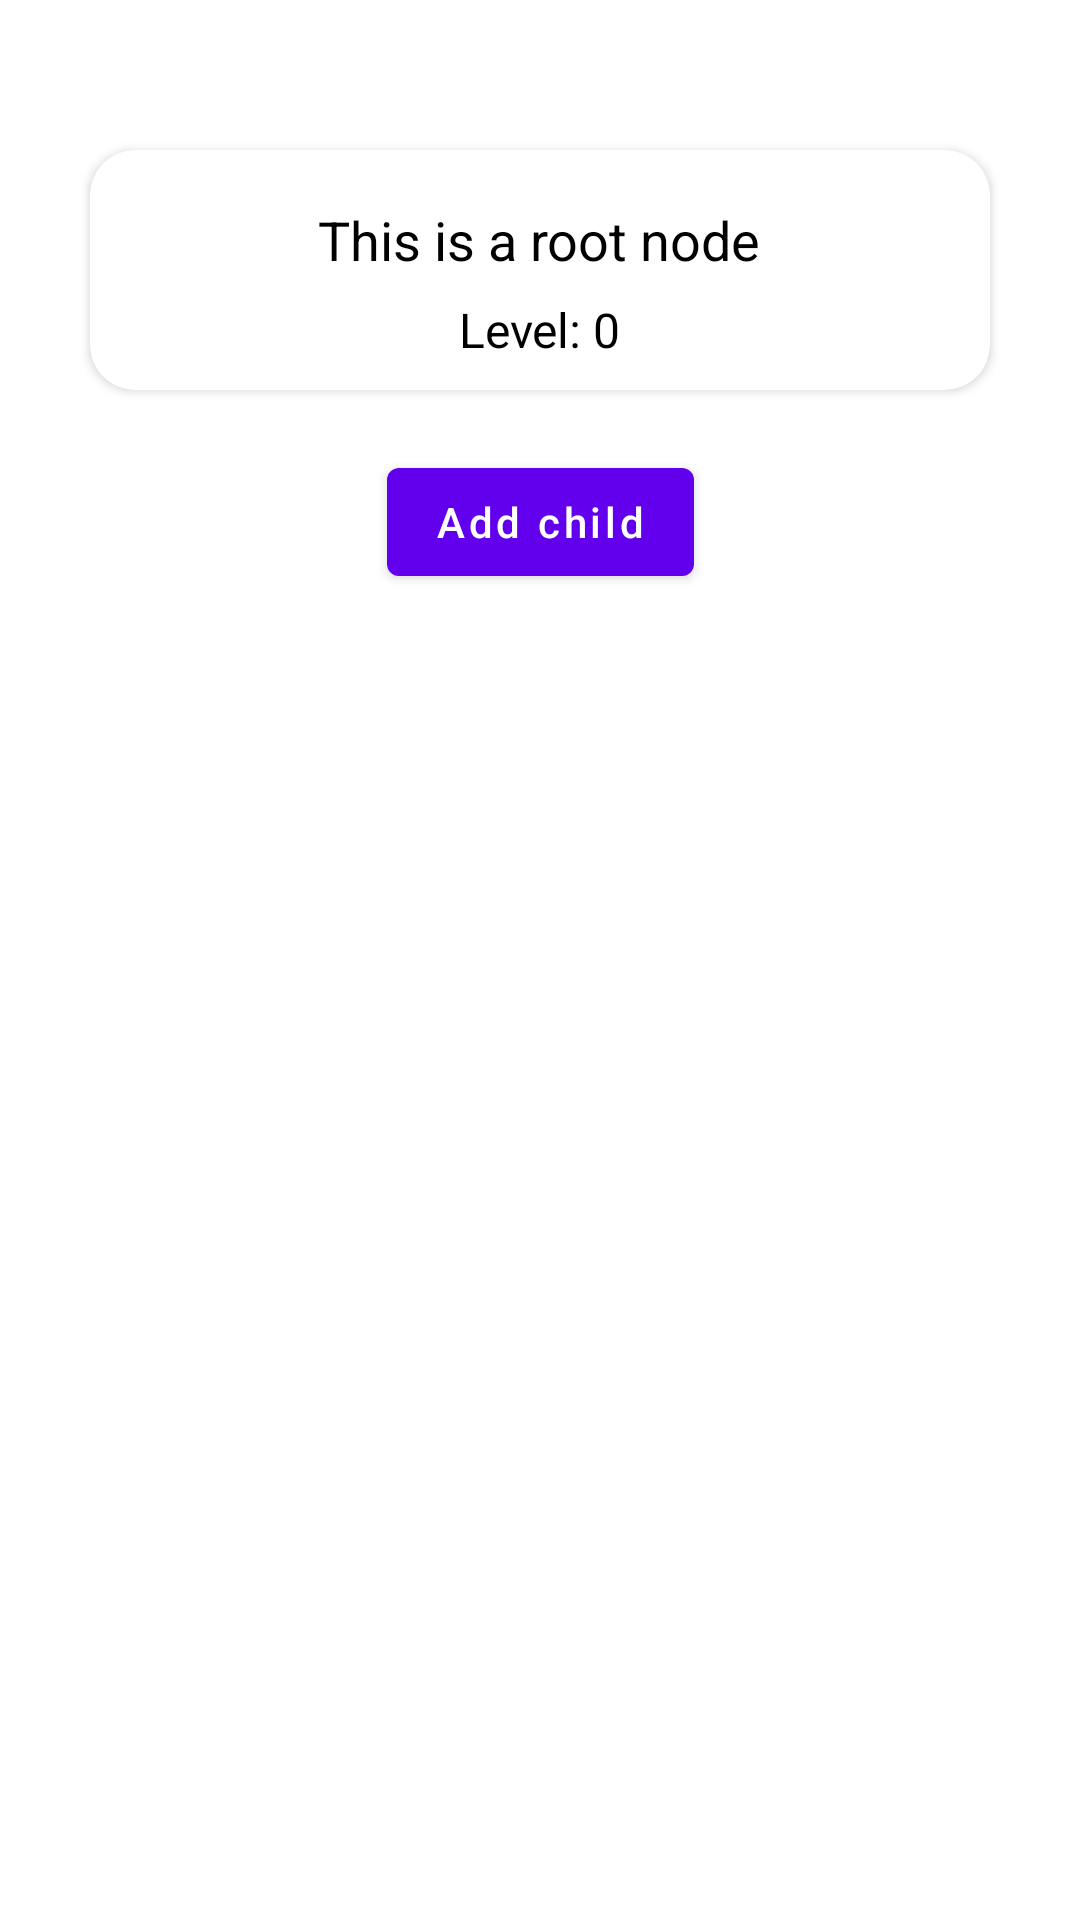

Android layout source for this screen:
<!-- AndroidManifest.xml: application theme Theme.TreesNavigation -->
<!-- res/layout/fragment_root_node.xml -->
<?xml version="1.0" encoding="utf-8"?>
<androidx.constraintlayout.widget.ConstraintLayout xmlns:android="http://schemas.android.com/apk/res/android"
    xmlns:tools="http://schemas.android.com/tools"
    android:id="@+id/root_layout"
    android:layout_width="match_parent"
    android:layout_height="match_parent"
    xmlns:app="http://schemas.android.com/apk/res-auto">

    <androidx.cardview.widget.CardView
        android:id="@+id/node_info_layout"
        android:layout_width="match_parent"
        android:layout_height="80dp"
        app:cardCornerRadius="15dp"
        android:elevation="8dp"
        app:layout_constraintTop_toTopOf="parent"
        android:layout_marginTop="50dp"
        android:layout_marginHorizontal="30dp">

        <TextView
            android:id="@+id/node_name"
            android:layout_width="wrap_content"
            android:layout_height="wrap_content"
            android:text="@string/level_0"
            android:textSize="16sp"
            android:textColor="@color/black"
            android:layout_gravity="center"
            android:layout_marginTop="20dp"
            />

        <TextView
            android:layout_width="wrap_content"
            android:layout_height="wrap_content"
            android:text="@string/this_is_a_root_node"
            android:textSize="18sp"
            android:textColor="@color/black"
            android:layout_gravity="center"
            android:layout_marginBottom="10dp"
            />

    </androidx.cardview.widget.CardView>

    <com.google.android.material.button.MaterialButton
        android:id="@+id/add_child"
        android:layout_width="wrap_content"
        android:layout_height="wrap_content"
        android:text="@string/add_child"
        android:textAllCaps="false"
        app:layout_constraintTop_toBottomOf="@id/node_info_layout"
        app:layout_constraintStart_toStartOf="parent"
        app:layout_constraintEnd_toEndOf="parent"
        android:layout_marginTop="20dp"
        />

    <androidx.recyclerview.widget.RecyclerView
        android:id="@+id/childs_recycler"
        android:layout_width="match_parent"
        android:layout_height="0dp"
        app:layout_constraintTop_toBottomOf="@id/add_child"
        app:layout_constraintBottom_toBottomOf="parent"
        android:layout_marginTop="20dp"
        tools:listitem="@layout/child_recycler_item"
        app:layoutManager="androidx.recyclerview.widget.LinearLayoutManager"
        />

</androidx.constraintlayout.widget.ConstraintLayout>
<!-- res/layout/child_recycler_item.xml (included above) -->
<?xml version="1.0" encoding="utf-8"?>
<androidx.cardview.widget.CardView
    android:id="@+id/root_layout"
    xmlns:android="http://schemas.android.com/apk/res/android"
    xmlns:app="http://schemas.android.com/apk/res-auto"
    android:layout_width="match_parent"
    android:layout_height="wrap_content"
    android:background="@color/white"
    app:cardCornerRadius="15dp"
    android:layout_margin="5dp"
    android:elevation="8dp">

    <androidx.constraintlayout.widget.ConstraintLayout
        android:id="@+id/layout"
        android:layout_width="match_parent"
        android:layout_height="wrap_content"
        android:paddingVertical="10dp">

        <TextView
            android:id="@+id/child_name"
            android:layout_width="wrap_content"
            android:layout_height="wrap_content"
            android:text="@string/child_name"
            android:textSize="18sp"
            android:textColor="@color/black"
            app:layout_constraintTop_toTopOf="parent"
            app:layout_constraintStart_toStartOf="parent"
            android:layout_marginStart="20dp"
            android:background="@drawable/node_titles_background"
            android:paddingVertical="2dp"
            android:paddingHorizontal="4dp"
            />

        <TextView
            android:id="@+id/number_in_backstack"
            android:layout_width="wrap_content"
            android:layout_height="wrap_content"
            android:text="@string/number_in_backstack_s"
            android:textSize="16sp"
            android:textColor="@color/black"
            app:layout_constraintTop_toBottomOf="@id/child_name"
            app:layout_constraintStart_toStartOf="@id/child_name"
            android:layout_marginTop="10dp"
            android:background="@drawable/node_titles_background"
            android:paddingVertical="2dp"
            android:paddingHorizontal="4dp"
            />

        <TextView
            android:id="@+id/navigate"
            android:layout_width="wrap_content"
            android:layout_height="wrap_content"
            android:text="@string/navigate"
            android:textSize="20sp"
            android:textColor="@color/design_default_color_primary"
            app:layout_constraintTop_toBottomOf="@id/number_in_backstack"
            app:layout_constraintStart_toStartOf="@id/child_name"
            android:layout_marginTop="10dp"
            android:background="@drawable/node_titles_background"
            android:paddingVertical="2dp"
            android:paddingHorizontal="4dp"
            />

        <TextView
            android:id="@+id/remvoe_btn"
            android:layout_width="wrap_content"
            android:layout_height="wrap_content"
            android:text="@string/remove"
            android:textSize="20sp"
            android:textColor="@color/red"
            app:layout_constraintTop_toTopOf="@id/navigate"
            app:layout_constraintBottom_toBottomOf="@id/navigate"
            app:layout_constraintStart_toEndOf="@id/navigate"
            android:layout_marginStart="15dp"
            android:background="@drawable/node_titles_background"
            android:paddingVertical="2dp"
            android:paddingHorizontal="4dp"
            />

        <TextView
            android:id="@+id/show_childs_btn"
            android:layout_width="wrap_content"
            android:layout_height="wrap_content"
            android:text="@string/show_childs"
            android:textSize="18sp"
            android:textColor="@color/green"
            app:layout_constraintTop_toTopOf="@id/navigate"
            app:layout_constraintBottom_toBottomOf="@id/navigate"
            app:layout_constraintStart_toEndOf="@id/remvoe_btn"
            android:layout_marginStart="15dp"
            android:background="@drawable/node_titles_background"
            android:paddingVertical="2dp"
            android:paddingHorizontal="4dp"
            />

        <TextView
            android:id="@+id/hide_childs_btn"
            android:layout_width="wrap_content"
            android:layout_height="wrap_content"
            android:text="@string/hide_childs"
            android:textSize="18sp"
            android:textColor="@color/green"
            app:layout_constraintTop_toTopOf="@id/navigate"
            app:layout_constraintBottom_toBottomOf="@id/navigate"
            app:layout_constraintStart_toEndOf="@id/remvoe_btn"
            android:layout_marginStart="15dp"
            android:background="@drawable/node_titles_background"
            android:paddingVertical="2dp"
            android:paddingHorizontal="4dp"
            android:visibility="gone"
            />

    </androidx.constraintlayout.widget.ConstraintLayout>

</androidx.cardview.widget.CardView>
<!-- resources referenced by this layout -->
<resources>
  <color name="black">#FF000000</color>
  <color name="green">#007600</color>
  <color name="red">#FF0000</color>
  <color name="white">#FFFFFFFF</color>
  <string name="add_child">Add child</string>
  <string name="child_name">Child node name: %s</string>
  <string name="hide_childs"><u>Hide childs</u></string>
  <string name="level_0">Level: 0</string>
  <string name="navigate"><u>Navigate</u></string>
  <string name="number_in_backstack_s">Level: %s</string>
  <string name="remove"><u>Remove</u></string>
  <string name="show_childs"><u>Show childs</u></string>
  <string name="this_is_a_root_node">This is a root node</string>
  <style name="Theme.TreesNavigation" parent="Theme.MaterialComponents.DayNight.DarkActionBar">
          
          <item name="colorPrimary">@color/purple_500</item>
          <item name="colorPrimaryVariant">@color/purple_700</item>
          <item name="colorOnPrimary">@color/white</item>
          
          <item name="colorSecondary">@color/teal_200</item>
          <item name="colorSecondaryVariant">@color/teal_700</item>
          <item name="colorOnSecondary">@color/black</item>
          
          <item name="android:statusBarColor">?attr/colorPrimaryVariant</item>
          
      </style>
  <color name="purple_500">#FF6200EE</color>
  <color name="purple_700">#FF3700B3</color>
  <color name="teal_200">#FF03DAC5</color>
  <color name="teal_700">#FF018786</color>
</resources>
